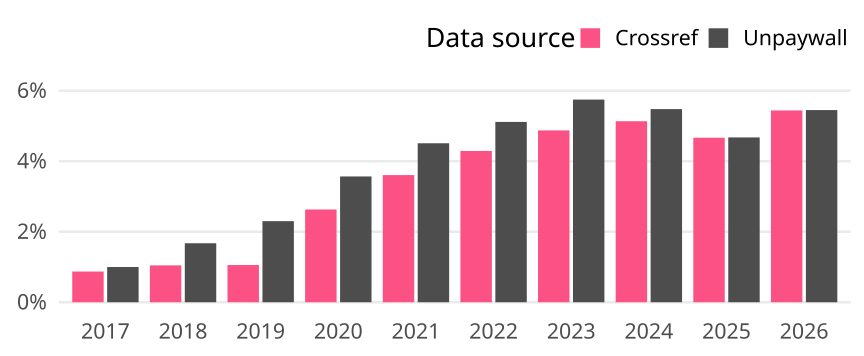

Values plotted in this chart, from the file beside it:
cr_year, cat, article_total, name, oa_articles, oa_share
2017, Global, 44559, Crossref, 388, 0.008708
2017, Global, 44559, Unpaywall, 445, 0.009987
2018, Global, 47994, Crossref, 502, 0.01046
2018, Global, 47994, Unpaywall, 803, 0.01673
2019, Global, 48878, Crossref, 516, 0.01056
2019, Global, 48878, Unpaywall, 1124, 0.023
2020, Global, 52955, Crossref, 1393, 0.02631
2020, Global, 52955, Unpaywall, 1889, 0.03567
2021, Global, 59948, Crossref, 2162, 0.03606
2021, Global, 59948, Unpaywall, 2703, 0.04509
2022, Global, 71019, Crossref, 3047, 0.0429
2022, Global, 71019, Unpaywall, 3632, 0.05114
2023, Global, 68343, Crossref, 3331, 0.04874
2023, Global, 68343, Unpaywall, 3928, 0.05747
2024, Global, 83831, Crossref, 4304, 0.05134
2024, Global, 83831, Unpaywall, 4592, 0.05478
2025, Global, 88931, Crossref, 4149, 0.04665
2025, Global, 88931, Unpaywall, 4157, 0.04674
2026, Global, 91347, Crossref, 4969, 0.0544
2026, Global, 91347, Unpaywall, 4979, 0.05451
